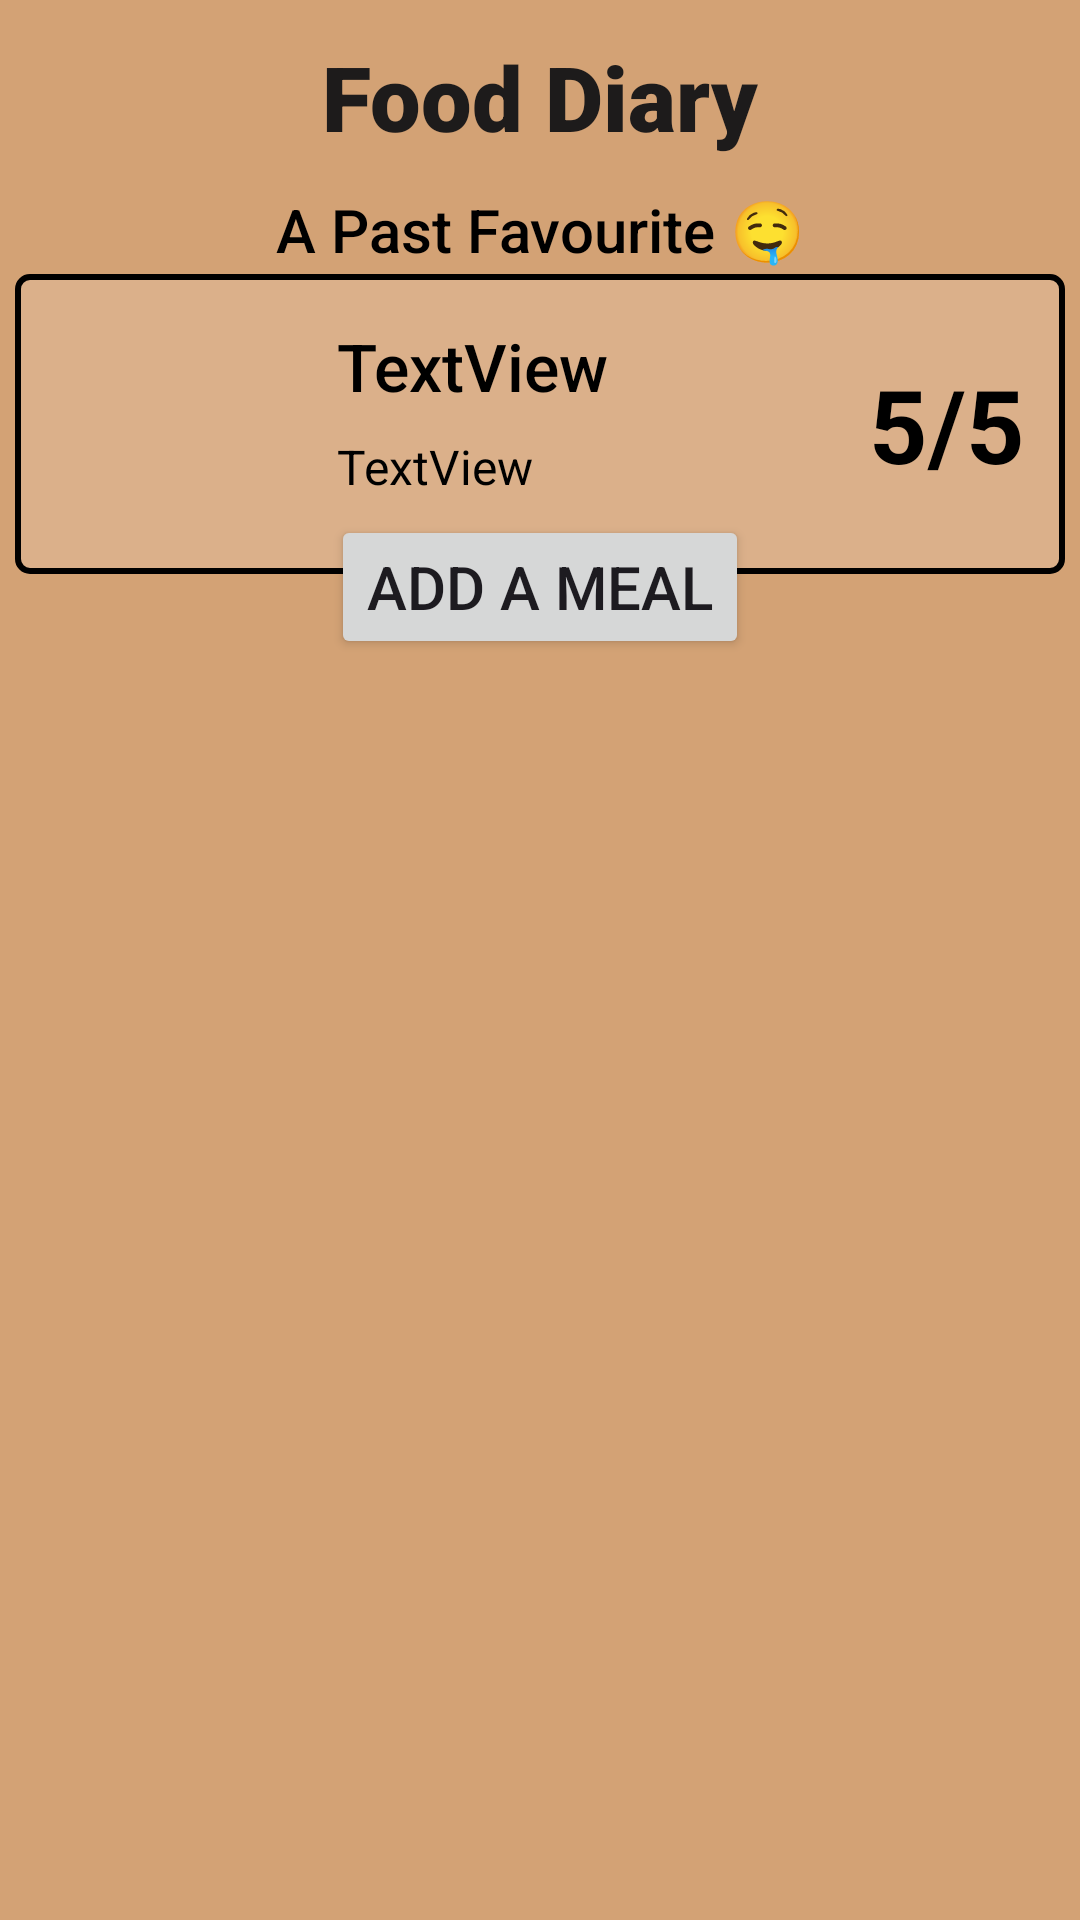

The Android layout XML behind this screen, and the referenced resources:
<!-- AndroidManifest.xml: application theme Theme.ColeArvay_Project -->
<!-- res/layout/activity_main.xml -->
<?xml version="1.0" encoding="utf-8"?>
<androidx.constraintlayout.widget.ConstraintLayout xmlns:android="http://schemas.android.com/apk/res/android"
    xmlns:app="http://schemas.android.com/apk/res-auto"
    xmlns:tools="http://schemas.android.com/tools"
    android:id="@+id/main"
    android:layout_width="match_parent"
    android:layout_height="match_parent"
    android:background="@color/design_default_color_background"
    android:backgroundTint="#D3A275"
    tools:context=".MainActivity">

    <TextView
        android:id="@+id/txtTitle"
        android:layout_width="wrap_content"
        android:layout_height="wrap_content"
        android:fontFamily="sans-serif-black"
        android:text="Food Diary"
        android:textColor="#1D1B1B"
        android:textSize="30sp"
        app:layout_constraintBottom_toBottomOf="parent"
        app:layout_constraintEnd_toEndOf="parent"
        app:layout_constraintStart_toStartOf="parent"
        app:layout_constraintTop_toTopOf="parent"
        app:layout_constraintVertical_bias="0.02000002" />

    <TextView
        android:id="@+id/textView"
        android:layout_width="wrap_content"
        android:layout_height="wrap_content"
        android:fontFamily="sans-serif-medium"
        android:text="A Past Favourite 🤤"
        android:textColor="#000000"
        android:textSize="20sp"
        app:layout_constraintBottom_toTopOf="@+id/constraintLayout2"
        app:layout_constraintEnd_toEndOf="parent"
        app:layout_constraintStart_toStartOf="parent"
        app:layout_constraintTop_toBottomOf="@+id/txtTitle"
        app:layout_constraintVertical_bias="0.89" />

    <androidx.constraintlayout.widget.ConstraintLayout
        android:id="@+id/constraintLayout2"
        android:layout_width="350dp"
        android:layout_height="100dp"
        android:background="@drawable/rectangle_outline"
        app:layout_constraintBottom_toBottomOf="parent"
        app:layout_constraintEnd_toEndOf="parent"
        app:layout_constraintStart_toStartOf="parent"
        app:layout_constraintTop_toBottomOf="@+id/txtTitle"
        app:layout_constraintVertical_bias="0.07999998">

        <ImageView
            android:id="@+id/imageView"
            android:layout_width="70dp"
            android:layout_height="70dp"
            app:layout_constraintBottom_toBottomOf="parent"
            app:layout_constraintEnd_toEndOf="parent"
            app:layout_constraintHorizontal_bias="0.03"
            app:layout_constraintStart_toStartOf="parent"
            app:layout_constraintTop_toTopOf="parent"
            app:srcCompat="@drawable/crown"
            app:tint="#FFAF1A"
            />

        <TextView
            android:id="@+id/txtBestMeal"
            android:layout_width="wrap_content"
            android:layout_height="wrap_content"
            android:layout_marginTop="16dp"
            android:fontFamily="sans-serif-medium"
            android:text="TextView"
            android:textColor="#000000"
            android:textSize="22sp"
            app:layout_constraintEnd_toEndOf="parent"
            app:layout_constraintHorizontal_bias="0.16"
            app:layout_constraintStart_toEndOf="@+id/imageView"
            app:layout_constraintTop_toTopOf="parent" />

        <TextView
            android:id="@+id/txtBestRest"
            android:layout_width="wrap_content"
            android:layout_height="wrap_content"
            android:layout_marginTop="8dp"
            android:text="TextView"
            android:textColor="#000000"
            android:textSize="16sp"
            app:layout_constraintStart_toStartOf="@+id/txtBestMeal"
            app:layout_constraintTop_toBottomOf="@+id/txtBestMeal" />

        <TextView
            android:id="@+id/txtBestRating"
            android:layout_width="wrap_content"
            android:layout_height="wrap_content"
            android:fontFamily="sans-serif"
            android:text="5/5"
            android:textColor="#000000"
            android:textSize="34sp"
            android:textStyle="bold"
            app:layout_constraintBottom_toBottomOf="@+id/imageView"
            app:layout_constraintEnd_toEndOf="parent"
            app:layout_constraintHorizontal_bias="0.94"
            app:layout_constraintStart_toEndOf="@+id/imageView"
            app:layout_constraintTop_toTopOf="@+id/imageView" />
    </androidx.constraintlayout.widget.ConstraintLayout>

    <TextView
        android:id="@+id/textView2"
        android:layout_width="wrap_content"
        android:layout_height="wrap_content"
        android:fontFamily="sans-serif-medium"
        android:text="Just Ate?"
        android:textColor="#000000"
        android:textSize="22sp"
        app:layout_constraintBottom_toTopOf="@+id/btnAddMeal"
        app:layout_constraintEnd_toEndOf="parent"
        app:layout_constraintStart_toStartOf="parent"
        app:layout_constraintTop_toBottomOf="@+id/constraintLayout2"
        app:layout_constraintVertical_bias="0.9" />

    <Button
        android:id="@+id/btnAddMeal"
        android:layout_width="wrap_content"
        android:layout_height="wrap_content"
        android:onClick="addMealClicked"
        android:text="Add a Meal"
        android:textSize="20sp"
        app:layout_constraintBottom_toTopOf="@+id/itemView"
        app:layout_constraintEnd_toEndOf="parent"
        app:layout_constraintStart_toStartOf="parent"
        app:layout_constraintTop_toBottomOf="@+id/constraintLayout2"
        app:layout_constraintVertical_bias="0.81" />

    <androidx.recyclerview.widget.RecyclerView
        android:id="@+id/itemView"
        android:layout_width="375dp"
        android:layout_height="425dp"
        app:layout_constraintBottom_toBottomOf="parent"
        app:layout_constraintEnd_toEndOf="parent"
        app:layout_constraintStart_toStartOf="parent" />

</androidx.constraintlayout.widget.ConstraintLayout>
<!-- resources referenced by this layout -->
<resources>
  <!-- drawable rectangle_outline (drawable) -->
  <?xml version="1.0" encoding="utf-8"?>
  <shape xmlns:android="http://schemas.android.com/apk/res/android"
      android:shape="rectangle">
  
      
      <solid android:color="#Dbb08a" />
  
      
      <stroke
          android:width="2dp"
          android:color="#000000" /> 
  
      
      <corners android:radius="4dp" />
  </shape>
  <style name="Theme.ColeArvay_Project" parent="Base.Theme.ColeArvay_Project" />
  <style name="Base.Theme.ColeArvay_Project" parent="Theme.Material3.DayNight.NoActionBar">
          
          
      </style>
</resources>
